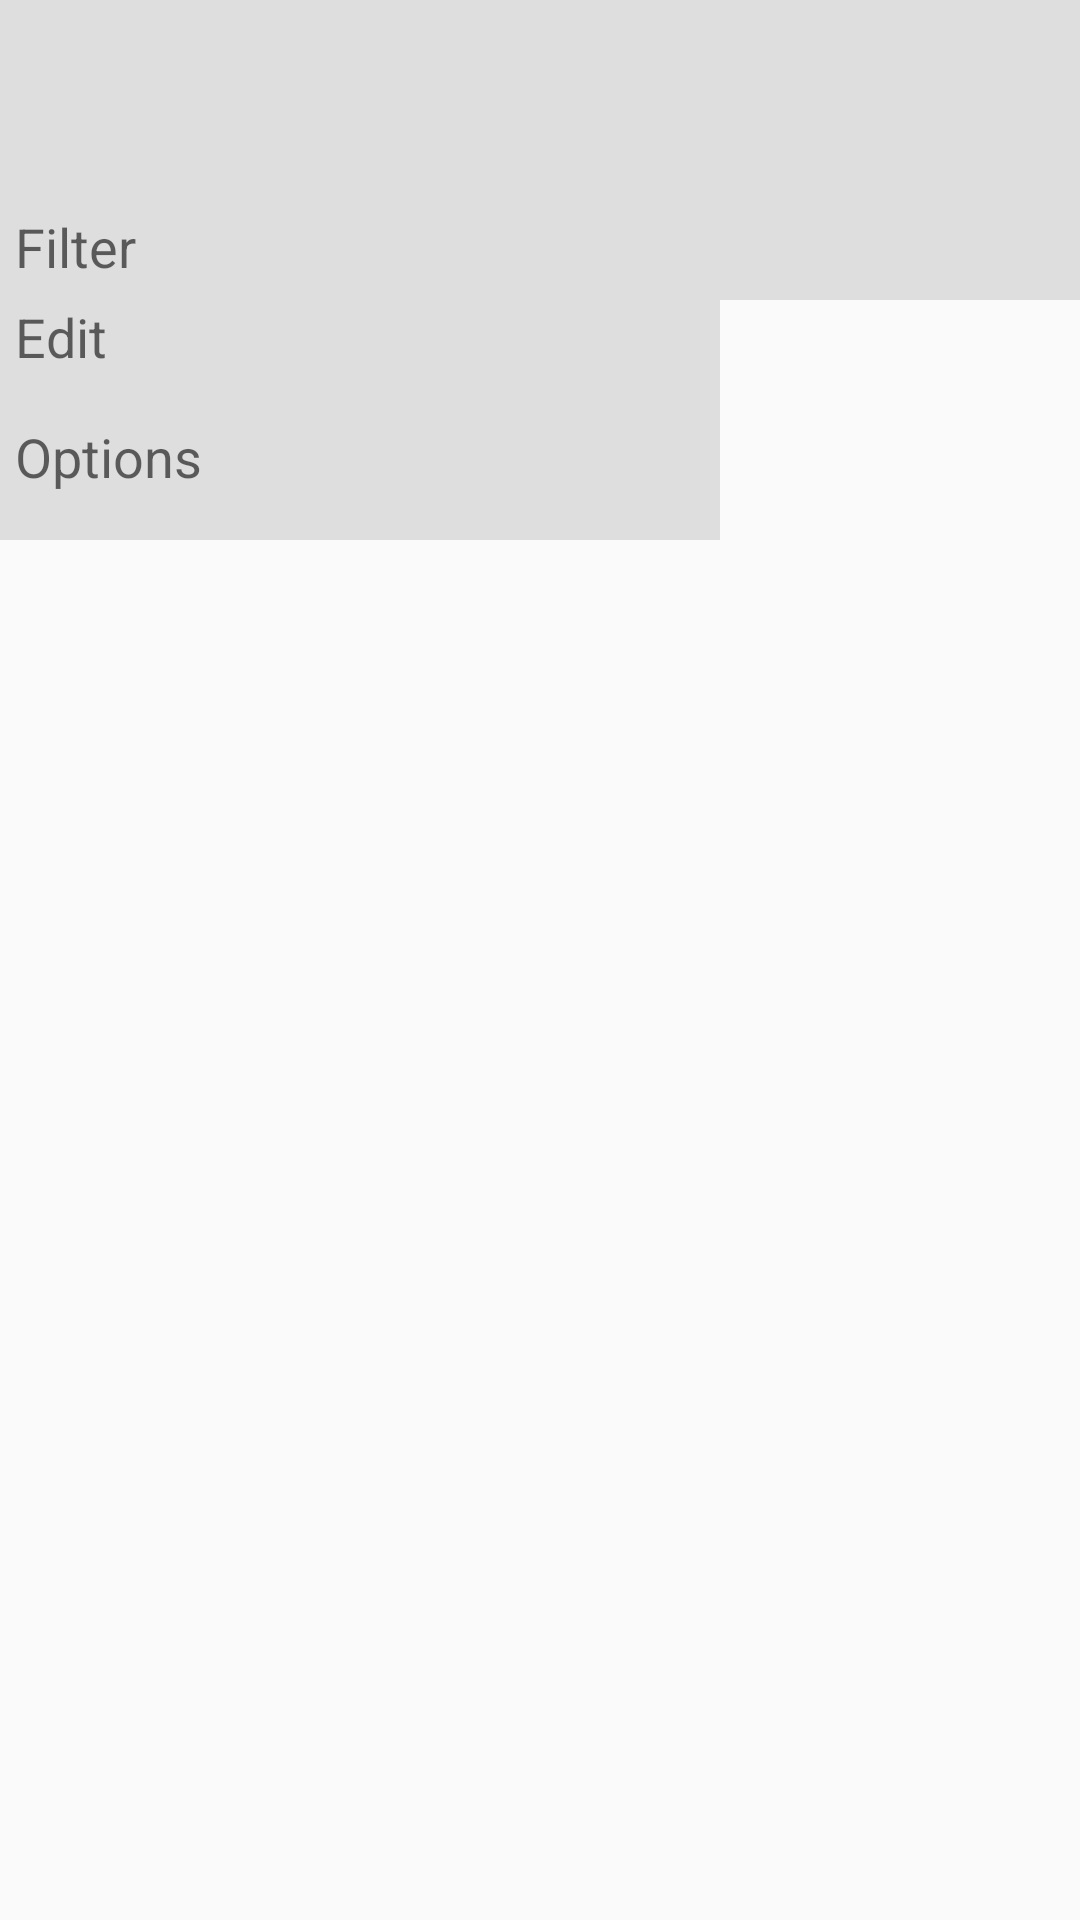

Android layout source for this screen:
<!-- AndroidManifest.xml: application theme AppTheme -->
<!-- res/layout/drawer_linear.xml -->
<?xml version="1.0" encoding="utf-8"?>
<LinearLayout
    android:layout_height="match_parent"
    android:orientation="vertical"
    android:id="@+id/drawer_linear"
    android:layout_gravity="start"
    android:layout_width="240dp"
    xmlns:android="http://schemas.android.com/apk/res/android">

    <Spinner
        android:id="@+id/spinner_group"
        android:layout_width="fill_parent"
        android:layout_height="70dp"
        android:layout_gravity="start"
        android:background="#dedede"
        android:textStyle="bold"
        android:textSize="50sp"
        />

    <TextView
        android:layout_width="fill_parent"
        android:layout_height="30dp"
        android:text="Filter"
        android:paddingLeft="5dp"
        style="?android:attr/textAppearanceMedium"
        android:background="#dedede"
        />
    <ListView
        android:id="@+id/nav_list1"
        android:layout_width="240dp"
        android:layout_height="wrap_content"
        android:layout_gravity="start"
        android:divider="@android:color/transparent"
        android:dividerHeight="0sp"
        android:background="#dedede"
        style="?android:attr/textAppearanceSmall"
        android:textAlignment="center"
        />

    <TextView
        android:layout_width="240dp"
        android:layout_height="40dp"
        android:text="Edit"
        style="?android:attr/textAppearanceMedium"
        android:paddingLeft="5dp"
        android:background="#dedede"/>
    <ListView
        android:id="@+id/nav_list2"
        android:layout_width="240dp"
        android:layout_height="wrap_content"
        android:layout_gravity="start"
        android:background="#dedede"
        android:divider="@android:color/transparent"
        android:dividerHeight="0sp"
        />

    <TextView
        android:layout_width="240dp"
        android:layout_height="40dp"
        android:text="Options"
        android:paddingLeft="5dp"
        style="?android:attr/textAppearanceMedium"
        android:background="#dedede"/>
    <ListView
        android:id="@+id/nav_list3"
        android:layout_width="240dp"
        android:layout_height="wrap_content"
        android:layout_gravity="start"
        android:background="#dedede"
        android:dividerHeight="0sp"

        />

</LinearLayout>
<!-- resources referenced by this layout -->
<resources>
  <style name="AppTheme" parent="Theme.AppCompat.Light.DarkActionBar">
          
      </style>
</resources>
